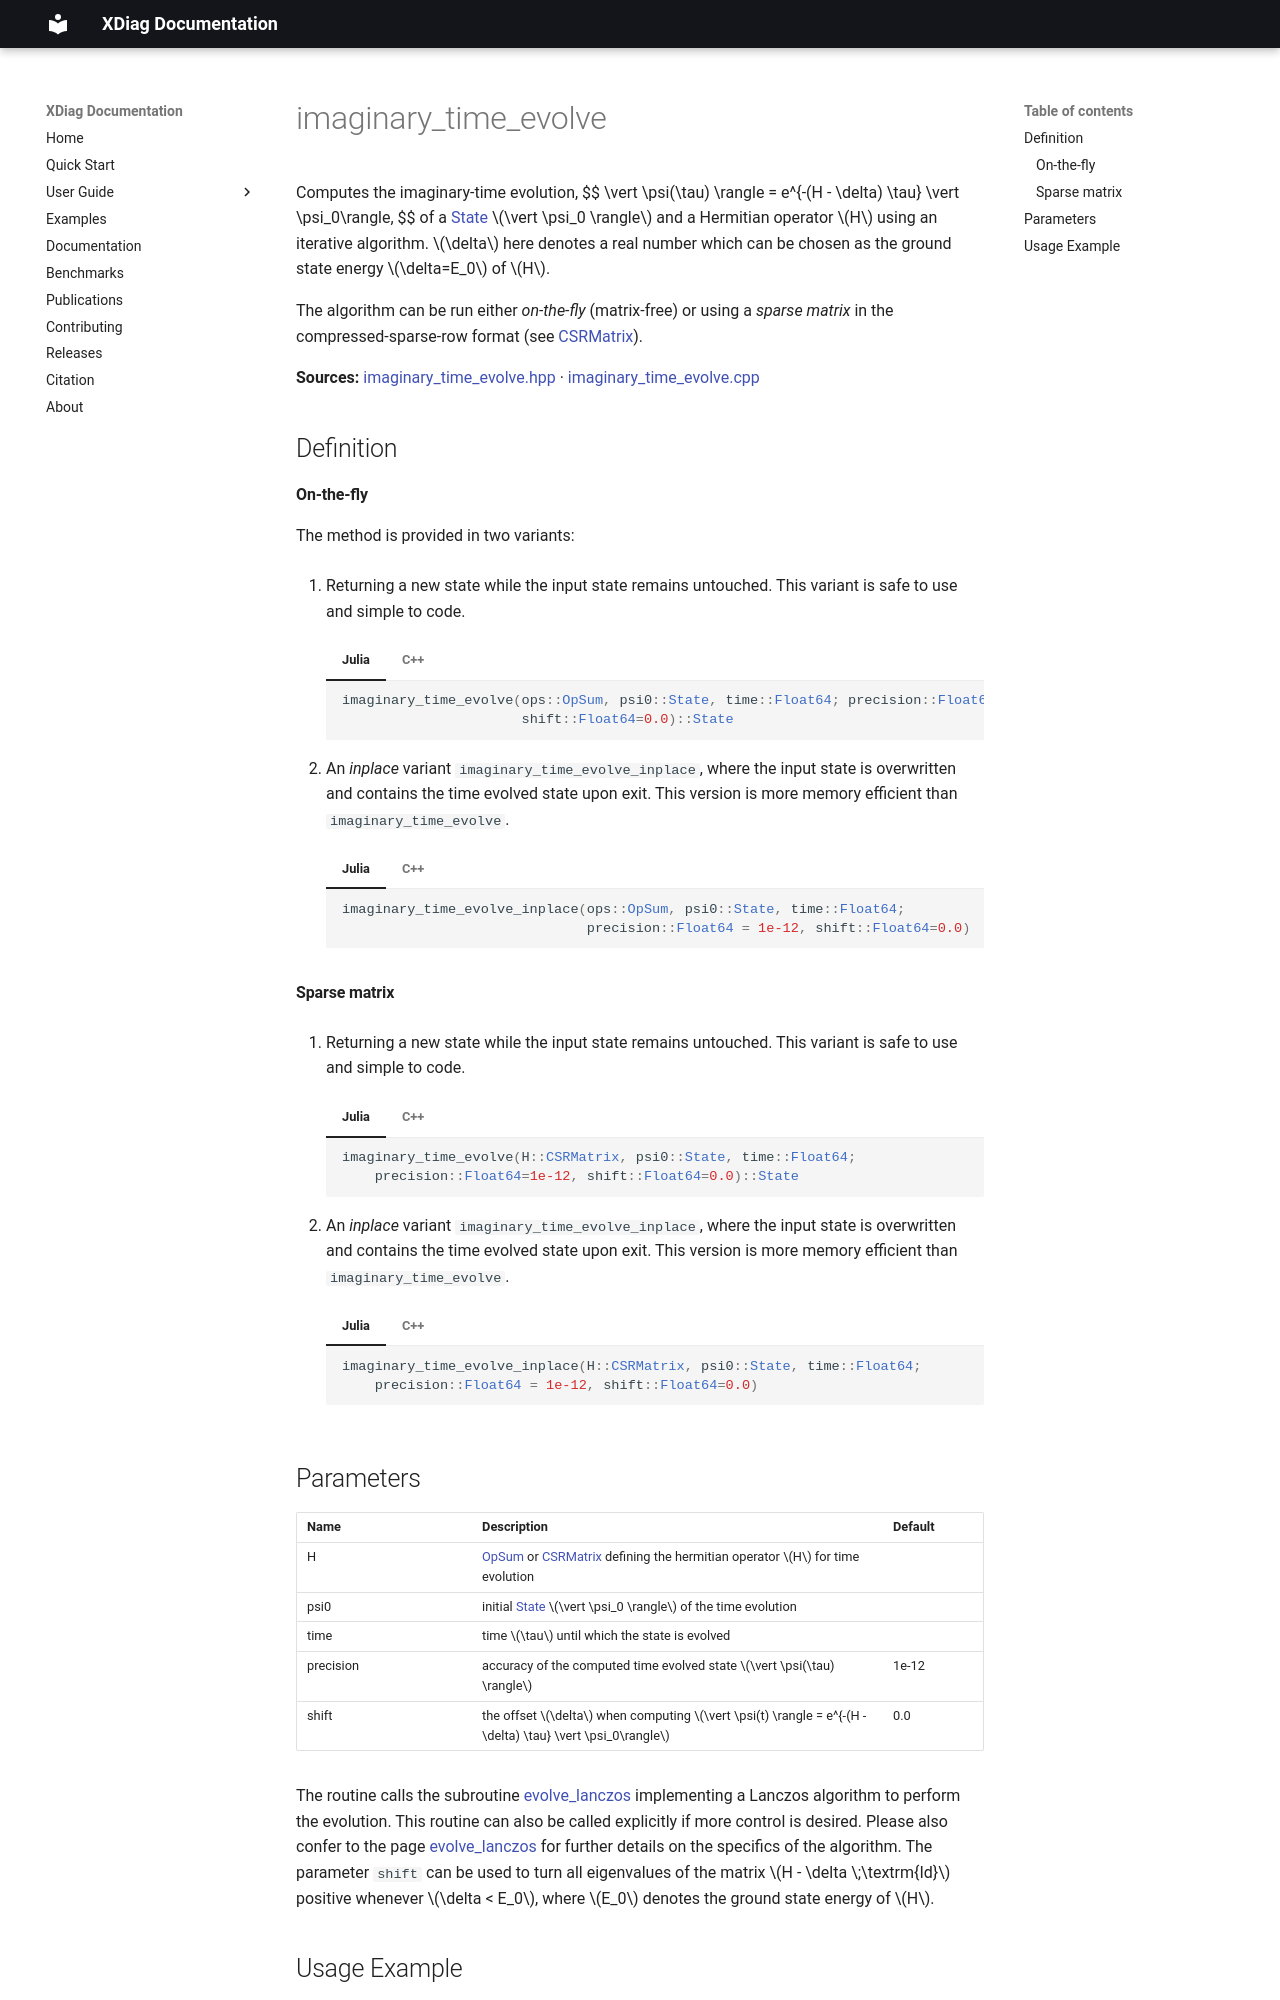

repository: awietek/xdiag · page: documentation/linalg/imaginary_time_evolve/index.html · generator: mkdocs

---
title: imaginary_time_evolve
---

Computes the imaginary-time evolution, 
$$
\vert \psi(\tau) \rangle = e^{-(H - \delta) \tau} \vert \psi_0\rangle,
$$
of a [State](../states/state.md) $\vert \psi_0 \rangle$ and a Hermitian operator $H$ using an iterative algorithm. $\delta$ here denotes a real number which can be chosen as the ground state energy $\delta=E_0$ of $H$.

The algorithm can be run either *on-the-fly* (matrix-free) or using a *sparse matrix* in the compressed-sparse-row format (see [CSRMatrix](../kernels/sparse/sparse_matrix_types.md)).

**Sources:** [imaginary_time_evolve.hpp](https://github.com/awietek/xdiag/blob/main/xdiag/linalg/time_evolution/imaginary_time_evolve.hpp) · [imaginary_time_evolve.cpp](https://github.com/awietek/xdiag/blob/main/xdiag/linalg/time_evolution/imaginary_time_evolve.cpp)

## Definition

#### On-the-fly

The method is provided in two variants:

1. Returning a new state while the input state remains untouched. This variant is safe to use and simple to code.

	=== "Julia"
		``` julia
		imaginary_time_evolve(ops::OpSum, psi0::State, time::Float64; precision::Float64 = 1e-12, 
		                      shift::Float64=0.0)::State
		```
	=== "C++"

		```c++
		State imaginary_time_evolve(OpSum const &H, State psi0, double time,
                                    double precision = 1e-12, double shift = 0.);
		```

		
2. An *inplace* variant `imaginary_time_evolve_inplace`, where the input state is overwritten and contains the time evolved state upon exit. This version is more memory efficient than `imaginary_time_evolve`.

	=== "Julia"
		``` julia
		imaginary_time_evolve_inplace(ops::OpSum, psi0::State, time::Float64; 
		                              precision::Float64 = 1e-12, shift::Float64=0.0)
		```
	=== "C++"

		```c++
		void imaginary_time_evolve_inplace(OpSum const &H, State &psi0, double time,
                                           double precision = 1e-12, shift = 0.);
		```
		
#### Sparse matrix

1. Returning a new state while the input state remains untouched. This variant is safe to use and simple to code.

	=== "Julia"
		``` julia
		imaginary_time_evolve(H::CSRMatrix, psi0::State, time::Float64; 
			precision::Float64=1e-12, shift::Float64=0.0)::State
		```
	=== "C++"
		```c++
		template <typename idx_t, typename coeff_t>
		State imaginary_time_evolve(CSRMatrix<idx_t, coeff_t> const &H,
			State psi, double time, double precision = 1e-12, double shift = 0.);
		```
		
2. An *inplace* variant `imaginary_time_evolve_inplace`, where the input state is overwritten and contains the time evolved state upon exit. This version is more memory efficient than `imaginary_time_evolve`.

	=== "Julia"
		``` julia
		imaginary_time_evolve_inplace(H::CSRMatrix, psi0::State, time::Float64; 
			precision::Float64 = 1e-12, shift::Float64=0.0)
		```
	=== "C++"

		```c++
		template <typename idx_t, typename coeff_t>
		void imaginary_time_evolve_inplace(CSRMatrix<idx_t, coeff_t> const &H,
			State &psi, double time, double precision = 1e-12, double shift = 0.);
		```
